Labelled photos from "vision", an image-classification folder in mnds18/insurance_ai_app. The possible labels are: broken glass, dent, fire damage, scratch, water damage.

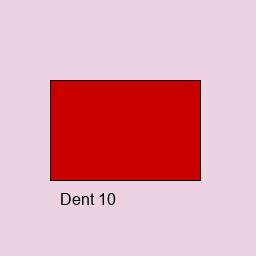
Label: dent

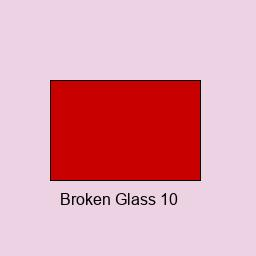
Label: broken glass

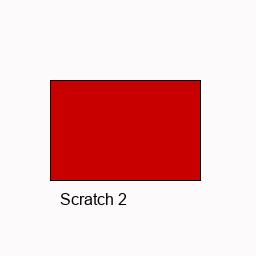
Label: scratch

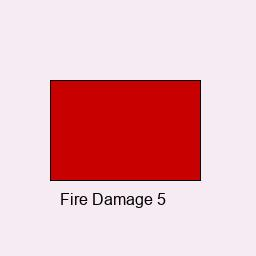
Label: fire damage

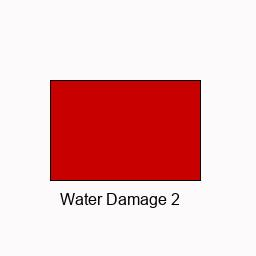
Label: water damage

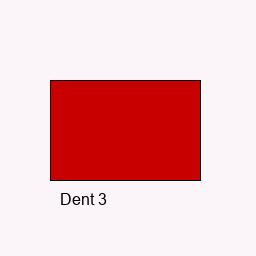
Label: dent
